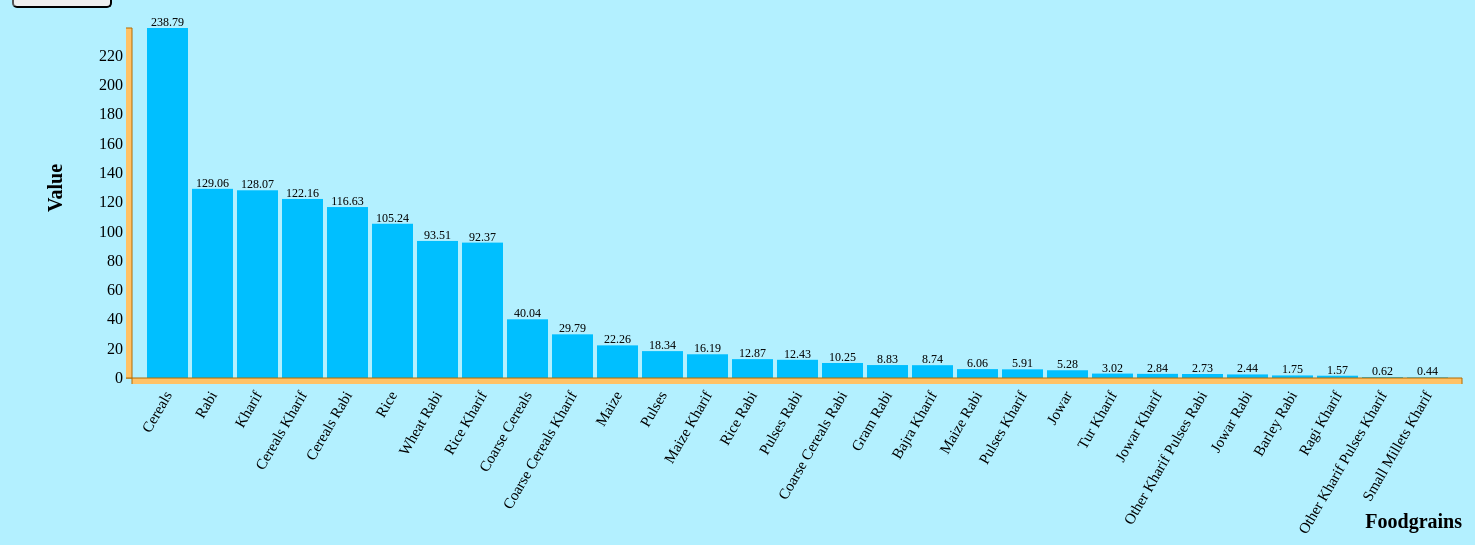
D3 v3 page, settled after 480 driven frames (8 s of simulated time); the page loaded 1 data file(s).


// ── js/Foodgrains.js
// set the dimensons 
var margin = {top: 20, right: 20, bottom: 630, left: 150},
    width = 1500 - margin.right - margin.left,
    height = 1000 - margin.top - margin.bottom;

// Append svg and g
var svg=d3.select('body').append('svg')
          .attr({"width" : width + margin.right + margin.left,
                "height": height + margin.top + margin.bottom})
          .append('g')
          .attr("transform", "translate(" + margin.left + ',' + margin.top + ')');

// x and y Scale 
var xScale = d3.scale.ordinal()
          .rangeRoundBands([0, width], 0.1 , 0.1);

var yScale = d3.scale.linear()
          .range([height, 0]);

// x and y Axis 
var xAxis = d3.svg.axis()
          .scale(xScale)
          .orient("bottom");

var yAxis = d3.svg.axis()
          .scale(yScale)
          .orient("left");

// importing the JSON file 
d3.json("output/FoodgrainsData.json", function(error, data) {

  if(error) console.log("Error: data not loaded");

  data.forEach(function(d){
    d.value= +d.value;
    d.Particulars=d.Particulars;
    console.log(d.value);
  });

  data.sort(function(a,b) {
    return b.value - a.value;
  });

  xScale.domain(data.map(function(d) { return d.Particulars; }));
  yScale.domain([0, d3.max(data, function(d) { return d.value; })]);

    svg.selectAll('rect')
    .data(data)
    .enter()
    .append('rect')
    .attr("height",0)
    .attr("y",height)    
    .attr({
    "x": function(d) { return xScale(d.Particulars); },
    "y": function(d) { return yScale(d.value); },
    "width": xScale.rangeBand(),
    "height": function(d) { return height - yScale(d.value);}
    })
    .style("fill",'#00bfff');

    svg.selectAll('text')
    .data(data)
    .enter()
    .append('text')
    .text(function(d){return d.value; })
    .attr('x',function(d) {return xScale(d.Particulars)+xScale.rangeBand()/2;})
    .attr('y',function(d) {return yScale(d.value)-2; })
    .style("fill","black")
    .style("font-size","12px")
    .style("text-anchor","middle");

  //X-axis label
    svg.append("g")
    .attr("class", "x axis")
    .attr("transform", "translate(0," + height + ")")
    .call(xAxis)
    .style('fill', 'black')
    .selectAll('text')
    .attr("transform", "rotate(-60)")
    .attr("dx","-.8em")
    .attr("dy", ".25em")
    .style("text-anchor","end")
    .style("font-size","15px");


    svg.append("text")
    .attr("class", "x label")
    .attr("text-anchor", "end")
    .attr("x", width)
    .attr("y", height + 150)
    .style("font-size","20px")
    .style("font-weight","bold")
    .text("Foodgrains");
    
    //Y-axis label
    svg.append("g")
    .attr("class", "y axis")
    .call(yAxis)
    .append("text")
    .attr("x",-10)
    .attr("y",-150)
    .attr("dx","-7.5em")
    .attr("dy","4em")
    .attr("transform", "rotate(-90)" )
    .style("text-anchor","middle")
    .style("font-size","20px")
    .style('fill', 'black')
    .style("font-weight","bold")
    .text("Value");
    
   
});



### data: output/FoodgrainsData.json
[
 {
  "Particulars": "Kharif",
  "value": "128.1"
 },
 {
  "Particulars": "Rabi",
  "value": "129.1"
 },
 {
  "Particulars": "Rice",
  "value": "105.2"
 },
 {
  "Particulars": "Rice Kharif",
  "value": "92.37"
 },
 {
  "Particulars": "Rice Rabi",
  "value": "12.87"
 },
 {
  "Particulars": "Wheat Rabi",
  "value": "93.51"
 },
 {
  "Particulars": "Jowar",
  "value": "5.28"
 },
 {
  "Particulars": "Jowar Kharif",
  "value": "2.84"
 },
 "... 21 more items"
]